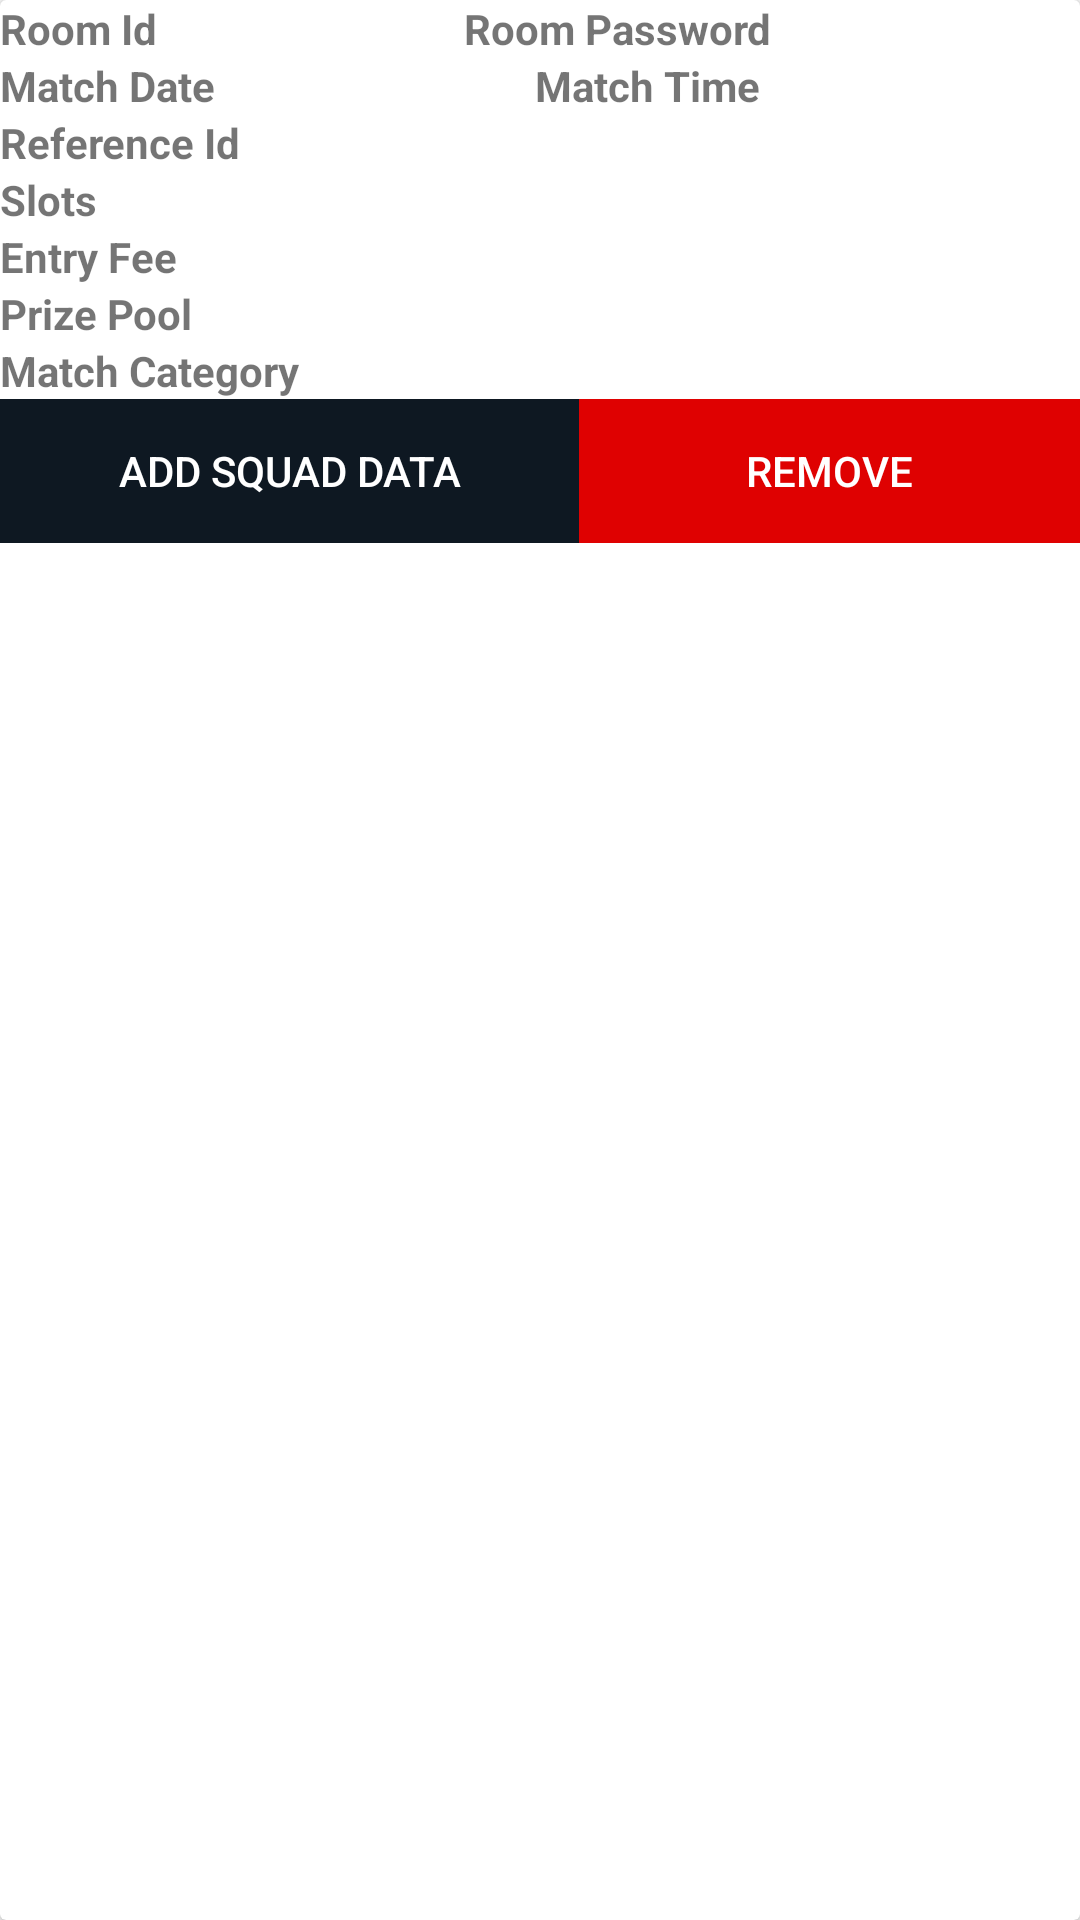

The Android layout XML behind this screen, and the referenced resources:
<!-- AndroidManifest.xml: application theme Theme.DJGaming -->
<!-- res/layout/enrolled_match_list.xml -->
<?xml version="1.0" encoding="utf-8"?>
<androidx.cardview.widget.CardView xmlns:android="http://schemas.android.com/apk/res/android"
    android:layout_width="match_parent"
    android:layout_height="wrap_content"
    android:layout_margin="@dimen/_8sdp"
    android:backgroundTint="@color/white">

    <LinearLayout
        android:layout_width="match_parent"
        android:layout_height="wrap_content"
        android:orientation="vertical"
        >
        <ImageView
            android:id="@+id/imgThumbnail5"
            android:layout_width="match_parent"
            android:layout_height="@dimen/_180sdp"
            android:background="@android:color/darker_gray"
            />
        <LinearLayout
            android:layout_width="match_parent"
            android:layout_height="wrap_content"
            android:orientation="horizontal">
        <TextView
            android:id="@+id/txtRoomId5"
            android:layout_weight="1"
            android:textStyle="bold"
            android:layout_width="wrap_content"
            android:layout_height="wrap_content"
            android:text="Room Id"
            />
        <TextView
            android:id="@+id/txtRoomPassword5"
            android:layout_weight="1"
            android:textStyle="bold"
            android:layout_width="wrap_content"
            android:layout_height="wrap_content"
            android:text="Room Password"
            />
        </LinearLayout>
        <LinearLayout
            android:layout_width="match_parent"
            android:layout_height="wrap_content"
            android:orientation="horizontal">
            <TextView
                android:id="@+id/txtMatchDate5"
                android:layout_weight="1"
                android:textStyle="bold"
                android:layout_width="wrap_content"
                android:layout_height="wrap_content"
                android:text="Match Date"
                />
            <TextView
                android:id="@+id/txtMatchTime5"
                android:layout_weight="1"
                android:textStyle="bold"
                android:layout_width="wrap_content"
                android:layout_height="wrap_content"
                android:text="Match Time"
                />


        </LinearLayout>
        <TextView
            android:id="@+id/txtReferenceId5"
            android:layout_width="wrap_content"
            android:textStyle="bold"
            android:layout_height="wrap_content"
            android:text="Reference Id"
            />
        <TextView
            android:id="@+id/txtslots5"
            android:layout_width="wrap_content"
            android:textStyle="bold"
            android:layout_height="wrap_content"
            android:text="Slots"
            />
        <TextView
            android:id="@+id/txtEntryFee5"
            android:layout_width="wrap_content"
            android:layout_height="wrap_content"
            android:textStyle="bold"
            android:text="Entry Fee"
            />
        <TextView
            android:id="@+id/txtPoolPrize5"
            android:layout_width="wrap_content"
            android:layout_height="wrap_content"
            android:textStyle="bold"
            android:text="Prize Pool"
            />
        <TextView
            android:id="@+id/txtMatchCategory5"
            android:layout_width="wrap_content"
            android:layout_height="wrap_content"
            android:textStyle="bold"
            android:text="Match Category"
            />
        <LinearLayout
            android:layout_width="match_parent"
            android:layout_height="wrap_content"
            android:gravity="center"
            android:orientation="horizontal"
            >
            <Button
                android:id="@+id/btnEditSquad"
                android:layout_width="wrap_content"
                android:layout_height="wrap_content"
                android:text="Add Squad Data"
                android:layout_weight="1"
                android:layout_margin="@dimen/_10sdp"
                android:textColor="@color/white"
                android:background="@color/darkBlue"
                />
            <Button
                android:id="@+id/btnRemove"
                android:layout_margin="@dimen/_10sdp"
                android:layout_width="wrap_content"
                android:layout_height="wrap_content"
                android:text="Remove"
                android:layout_weight="1"
                android:textColor="@color/white"
                android:background="@color/red"
                />
        </LinearLayout>




    </LinearLayout>

</androidx.cardview.widget.CardView>
<!-- resources referenced by this layout -->
<resources>
  <color name="darkBlue">#0E1822</color>
  <color name="red">#DF0101</color>
  <color name="white">#FFFFFFFF</color>
  <style name="Theme.DJGaming" parent="Theme.AppCompat.Light.NoActionBar">
  
          
          <item name="colorPrimary">@color/purple_500</item>
          <item name="colorPrimaryDark">@color/purple_700</item>
          <item name="colorAccent">@color/teal_200</item>
          <item name="android:statusBarColor">@color/darkBlue</item>
          
      </style>
  <color name="purple_500">#FF6200EE</color>
  <color name="purple_700">#FF3700B3</color>
  <color name="teal_200">#FF03DAC5</color>
</resources>
